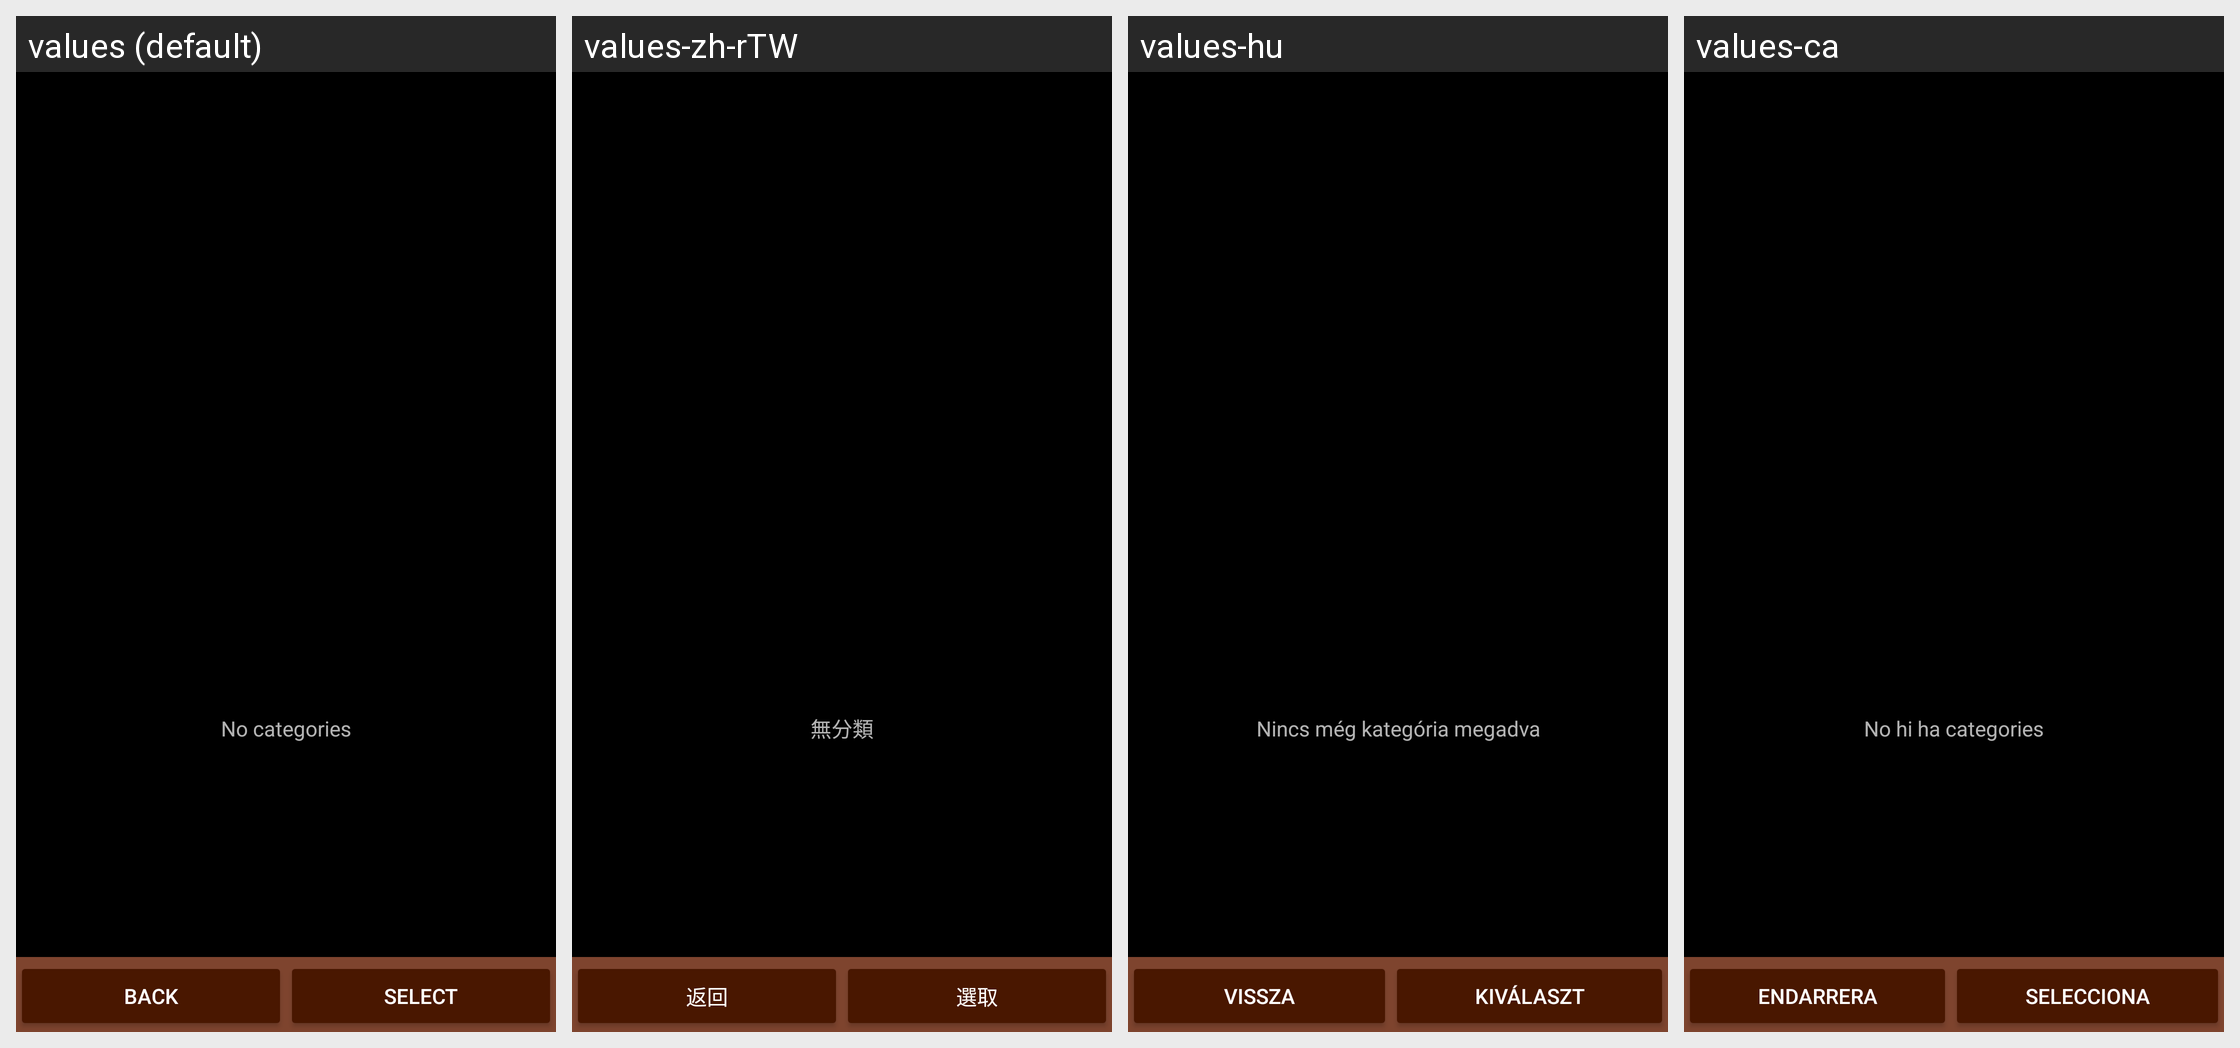

The same Android screen rendered under several of its app's locales, left to right. List the strings drawn on it with the default value and each locale's translation.
Android screen res/layout/category_selector.xml rendered under 4 locales, left to right: values (default), values-zh-rTW, values-hu, values-ca. Device: Nexus 5 (rendered at 1080×1920; each locale shown at half size, 540×960, under a caption strip naming it); theme AppTheme.
Other locales in the repository, not shown: values-cs-rCZ, values-da, values-de, values-es, values-fr, values-it, values-ko, values-no-rNB, values-pl, values-pt-rBR, values-pt-rPT, values-ro, values-ru, values-sk, values-uk-rUA, values-zh-rCN.
Strings drawn on this screen, with the default value and each locale's value (text and hints the layout hard-codes, and strings that could not be matched under every locale, appear in the picture but are not listed):

no_categories
  values: No categories
  values-zh-rTW: 無分類
  values-hu: Nincs még kategória megadva
  values-ca: No hi ha categories

back
  values: Back
  values-zh-rTW: 返回
  values-hu: Vissza
  values-ca: Endarrera

select
  values: Select
  values-zh-rTW: 選取
  values-hu: Kiválaszt
  values-ca: Selecciona
